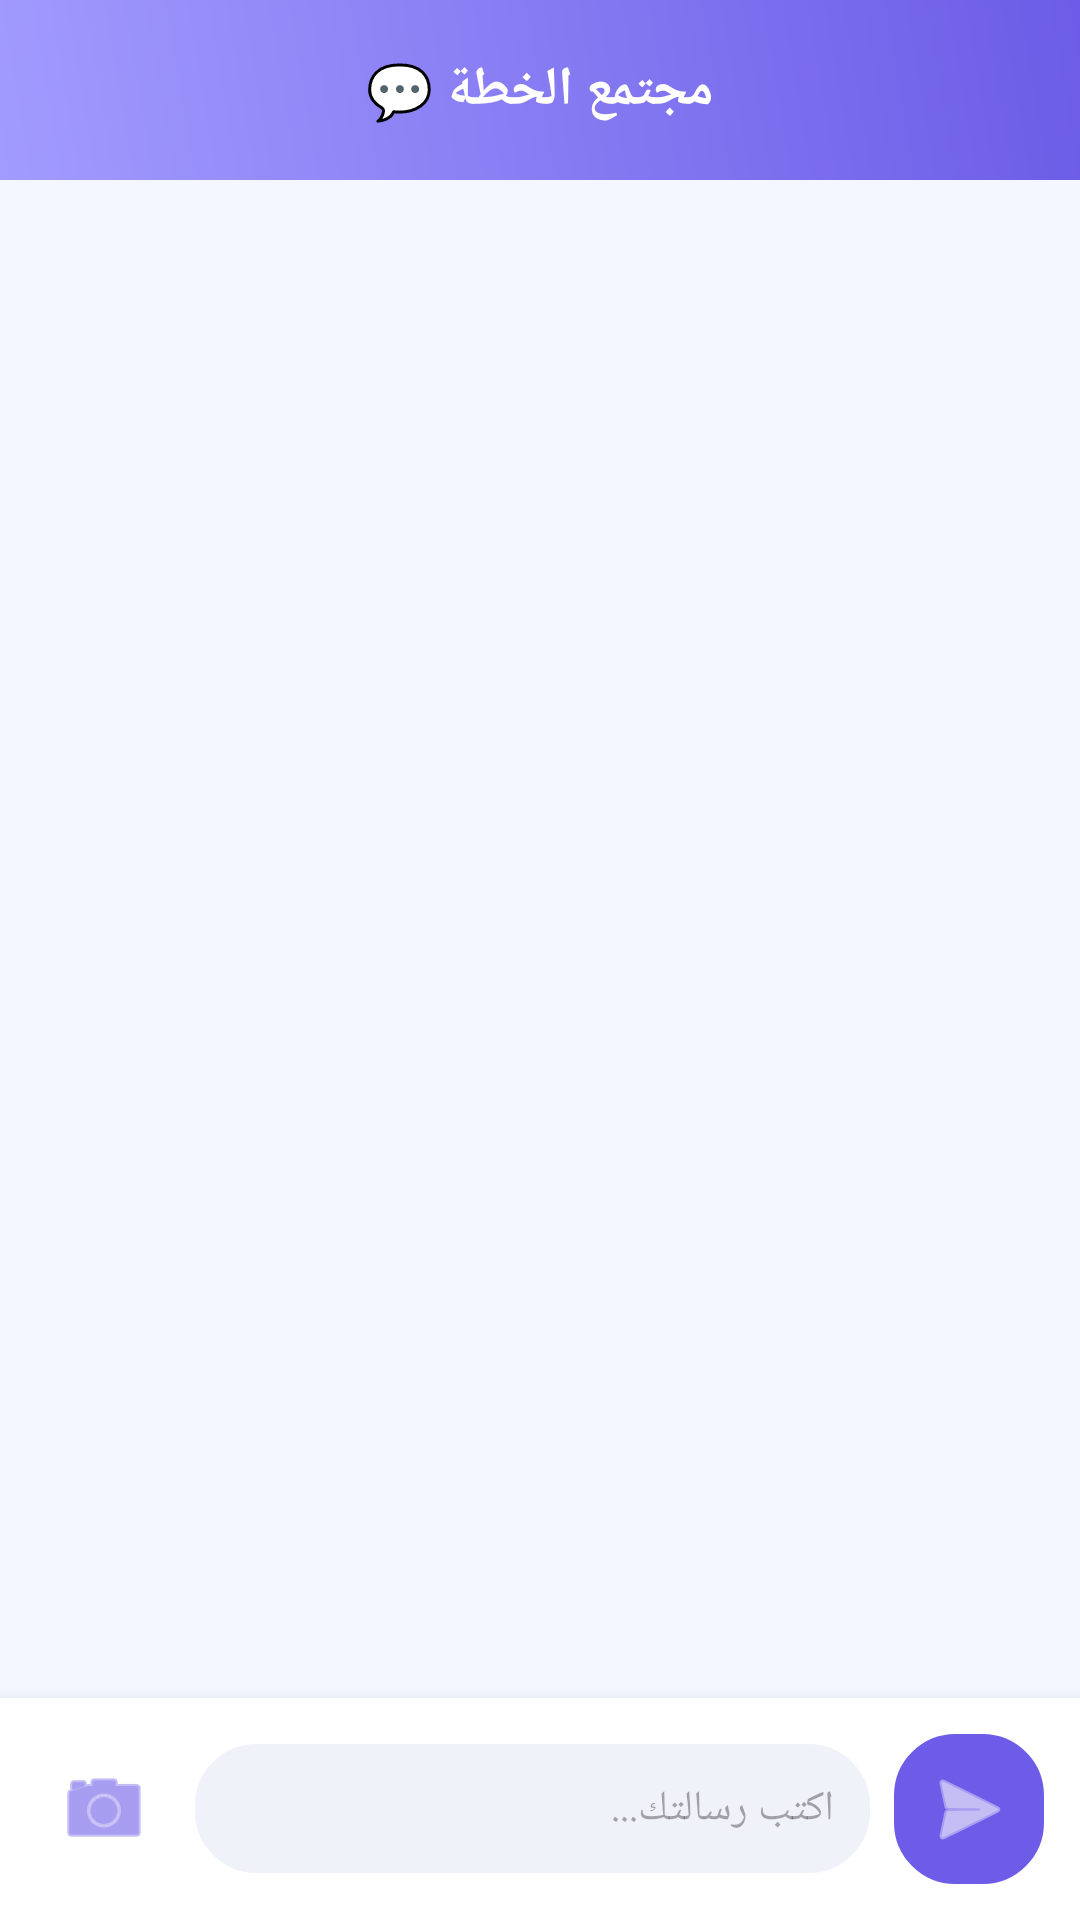

The Android layout XML behind this screen, and the referenced resources:
<!-- AndroidManifest.xml: application theme Theme.ELKKETA -->
<!-- res/layout/activity_community.xml -->
<?xml version="1.0" encoding="utf-8"?>
<androidx.constraintlayout.widget.ConstraintLayout xmlns:android="http://schemas.android.com/apk/res/android"
    xmlns:app="http://schemas.android.com/apk/res-auto"
    android:layout_width="match_parent"
    android:layout_height="match_parent"
    android:background="#F4F7FF">

    <androidx.constraintlayout.widget.ConstraintLayout
        android:id="@+id/chatHeader"
        android:layout_width="match_parent"
        android:layout_height="60dp"
        android:background="@drawable/top_gradient_purple"
        app:layout_constraintTop_toTopOf="parent">

        <ImageView
            android:id="@+id/btnBackChat"
            android:layout_width="40dp"
            android:layout_height="40dp"
            android:layout_marginStart="16dp"
            android:padding="8dp"
            android:src="@drawable/ic_back"
            app:layout_constraintBottom_toBottomOf="parent"
            app:layout_constraintStart_toStartOf="parent"
            app:layout_constraintTop_toTopOf="parent"
            app:tint="#FFFFFF" />

        <TextView
            android:layout_width="wrap_content"
            android:layout_height="wrap_content"
            android:text="مجتمع الخطة 💬"
            android:textColor="#FFFFFF"
            android:textSize="18sp"
            android:textStyle="bold"
            app:layout_constraintBottom_toBottomOf="parent"
            app:layout_constraintEnd_toEndOf="parent"
            app:layout_constraintStart_toStartOf="parent"
            app:layout_constraintTop_toTopOf="parent" />
    </androidx.constraintlayout.widget.ConstraintLayout>

    <androidx.recyclerview.widget.RecyclerView
        android:id="@+id/rvChat"
        android:layout_width="match_parent"
        android:layout_height="0dp"
        android:padding="8dp"
        app:layout_constraintBottom_toTopOf="@id/layoutInput"
        app:layout_constraintTop_toBottomOf="@id/chatHeader" />

    <LinearLayout
        android:id="@+id/layoutInput"
        android:layout_width="match_parent"
        android:layout_height="wrap_content"
        android:background="#FFFFFF"
        android:elevation="10dp"
        android:gravity="center_vertical"
        android:orientation="horizontal"
        android:padding="12dp"
        app:layout_constraintBottom_toBottomOf="parent">

        <ImageButton
            android:id="@+id/btnAttach"
            android:layout_width="45dp"
            android:layout_height="45dp"
            android:background="?attr/selectableItemBackgroundBorderless"
            android:src="@android:drawable/ic_menu_camera"
            app:tint="#6C5CE7" />

        <EditText
            android:id="@+id/etMessage"
            android:layout_width="0dp"
            android:layout_height="wrap_content"
            android:layout_marginHorizontal="8dp"
            android:layout_weight="1"
            android:background="@drawable/bg_edittext_rounded"
            android:backgroundTint="#F0F2F9"
            android:hint="اكتب رسالتك..."
            android:maxLines="4"
            android:padding="12dp"
            android:textColor="#121421"
            android:textSize="14sp" />

        <ImageButton
            android:id="@+id/btnSendChat"
            android:layout_width="50dp"
            android:layout_height="50dp"
            android:background="@drawable/bg_edittext_rounded"
            android:backgroundTint="#6C5CE7"
            android:src="@android:drawable/ic_menu_send"
            app:tint="#FFFFFF" />
    </LinearLayout>

</androidx.constraintlayout.widget.ConstraintLayout>
<!-- resources referenced by this layout -->
<resources>
  <!-- drawable bg_edittext_rounded (drawable) -->
  <?xml version="1.0" encoding="utf-8"?>
  <shape xmlns:android="http://schemas.android.com/apk/res/android">
      <solid android:color="#F8F9FA" />
      <corners android:radius="20dp" />
      <stroke android:width="1dp" android:color="#EEEEEE" />
  </shape>
  <!-- drawable top_gradient_purple (drawable) -->
  <?xml version="1.0" encoding="utf-8"?>
  <shape xmlns:android="http://schemas.android.com/apk/res/android">
      <gradient
          android:angle="45"
          android:endColor="#6C5CE7"
          android:startColor="#a29bfe"
          android:type="linear" />
  </shape>
  <style name="Theme.ELKKETA" parent="Base.Theme.ELKKETA" />
  <style name="Base.Theme.ELKKETA" parent="Theme.Material3.DayNight.NoActionBar">
          
          
      </style>
</resources>
